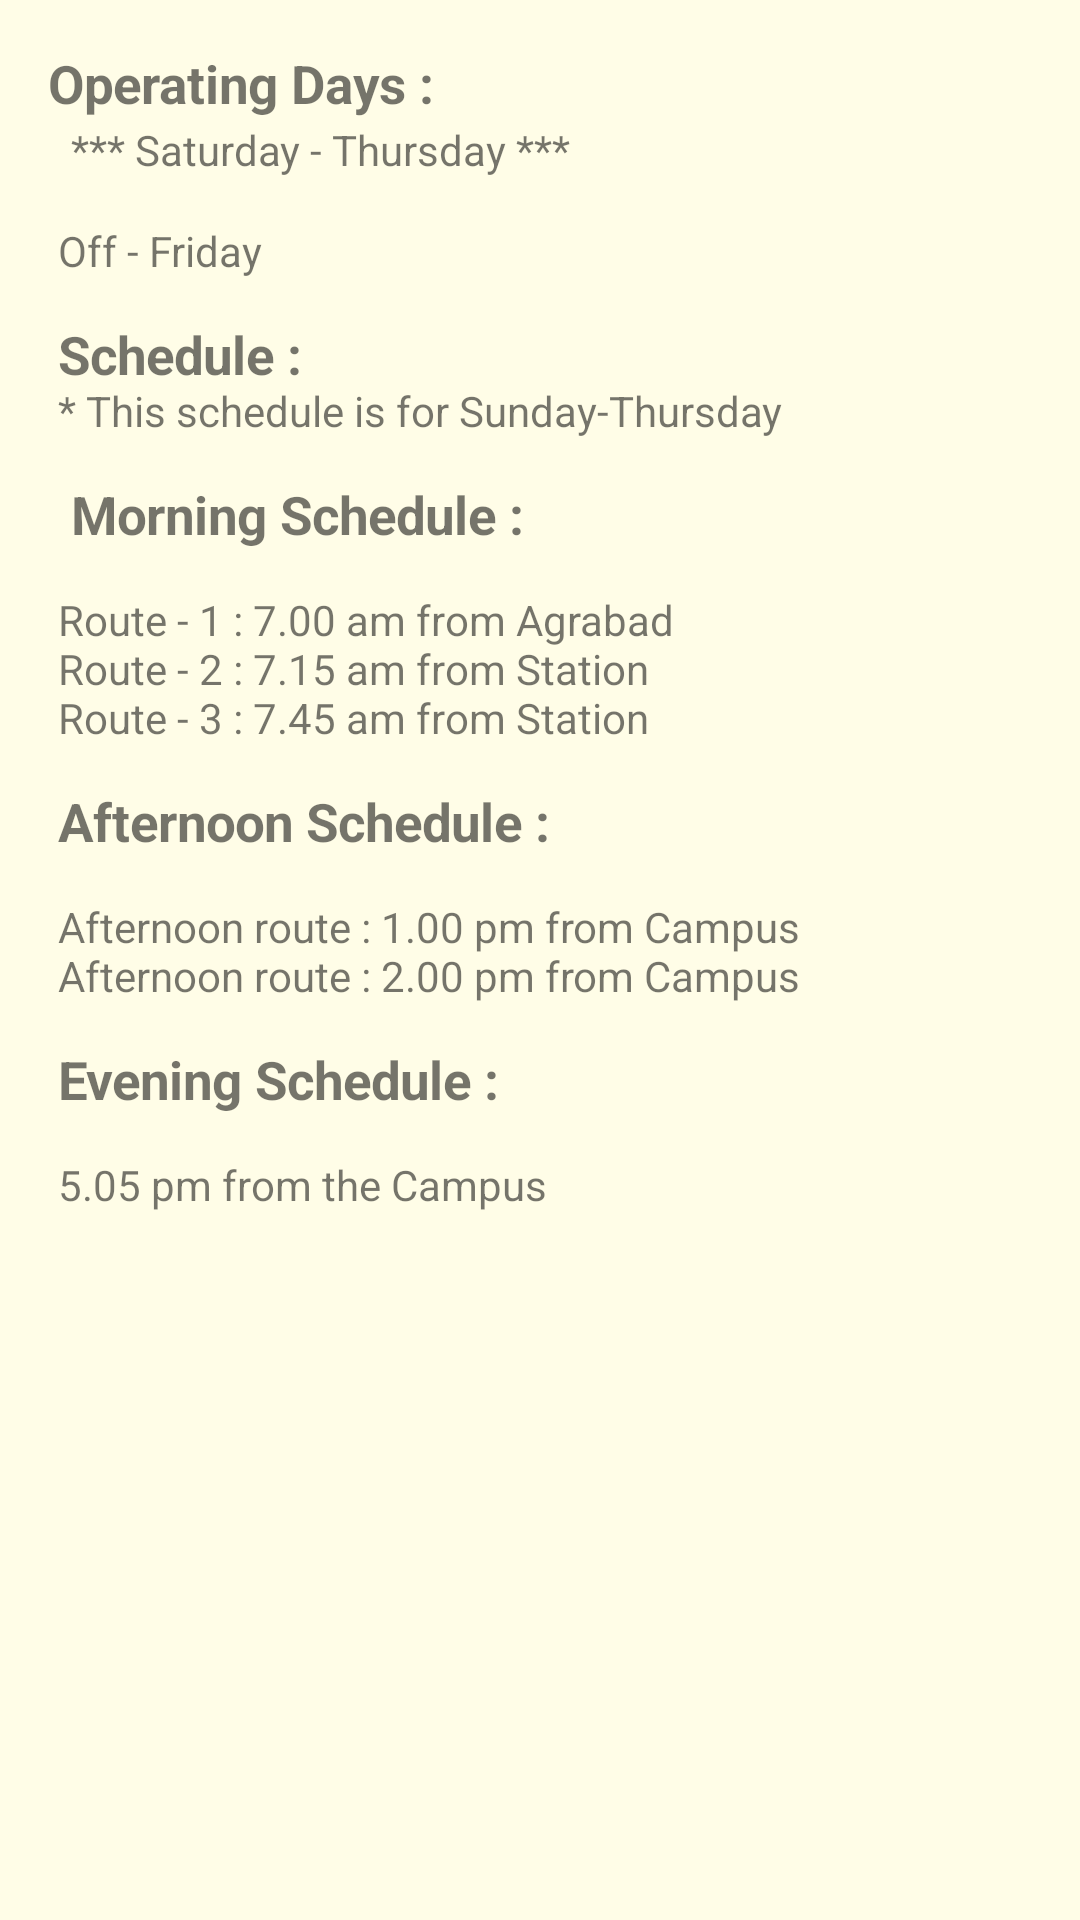

Layout XML and referenced resources for this Android screen:
<!-- AndroidManifest.xml: activity theme AppTheme -->
<!-- res/layout/activity_bus_info.xml -->
<LinearLayout
    xmlns:android="http://schemas.android.com/apk/res/android"
    android:layout_width="match_parent"
    android:layout_height="match_parent"
    android:orientation="vertical"
    android:padding="16dp"
    android:gravity="center"
    android:background="#FFFDE7">

    <ScrollView
        android:layout_width="match_parent"
        android:layout_height="match_parent">
        <LinearLayout
            android:layout_width="match_parent"
            android:layout_height="wrap_content"
            android:orientation="vertical">
            <TextView
            android:id="@+id/textView1"
            android:layout_width="match_parent"
            android:layout_height="wrap_content"
            android:text="@string/info1" >
            </TextView>







        </LinearLayout>
    </ScrollView>

</LinearLayout>
<!-- resources referenced by this layout -->
<resources>
  <string name="info1"><big><b>Operating Days :\n </b></big>
          *** Saturday - Thursday ***\n\n
          Off - Friday\n\n
          <big><b>Schedule : </b></big>\n
          * This schedule is for Sunday-Thursday\n\n
          <big> <b>Morning Schedule : </b></big>\n\n
          Route - 1 : 7.00 am from Agrabad\n
          Route - 2 : 7.15 am from Station\n
          Route - 3 : 7.45 am from Station\n\n
          <big><b>Afternoon Schedule :</b> </big>\n\n
          Afternoon route : 1.00 pm from Campus\n
          Afternoon route : 2.00 pm from Campus\n\n
          <big><b>Evening Schedule :</b> </big>\n\n
          5.05 pm from the Campus\n\n</string>
  <string name="routes_text"><big><b>Routes :</b></big>\n\n
          CUET Buses follows three basic routes.\n\n
          Route - 1 : Agrabad - Choumuhoni - Dewanhaat - Tiger-Pass - Lalkhan Bazar - WASA - GEC Circle - 2 No. Gate - Technical Moor - Shershah - Cantonment - Oxygen - Noyarhat - Ananya Abashik - CUET (follows the same route while returning to city)\n\n
          Route - 2 : Station - TigerPass - Lalkhan Bazar - WASA - GEC Circle - 2 No. Gate - Muradpur - Bohoddarhat - Kaptai Raster Matha - Quaish - CUET (follows the same route while returning to city)\n\n
          Route - 3 (Teachers and Staff route) : Station - New Market - Ko-wali - Laldighi - Anderkilla - Dewan Bazar - ChawkBazar - KapasGola - Bohoddarhaat - Kaptai Rastar Matha - CUET (follows the same route while returning to city)\n\n
          
          
      </string>
</resources>
